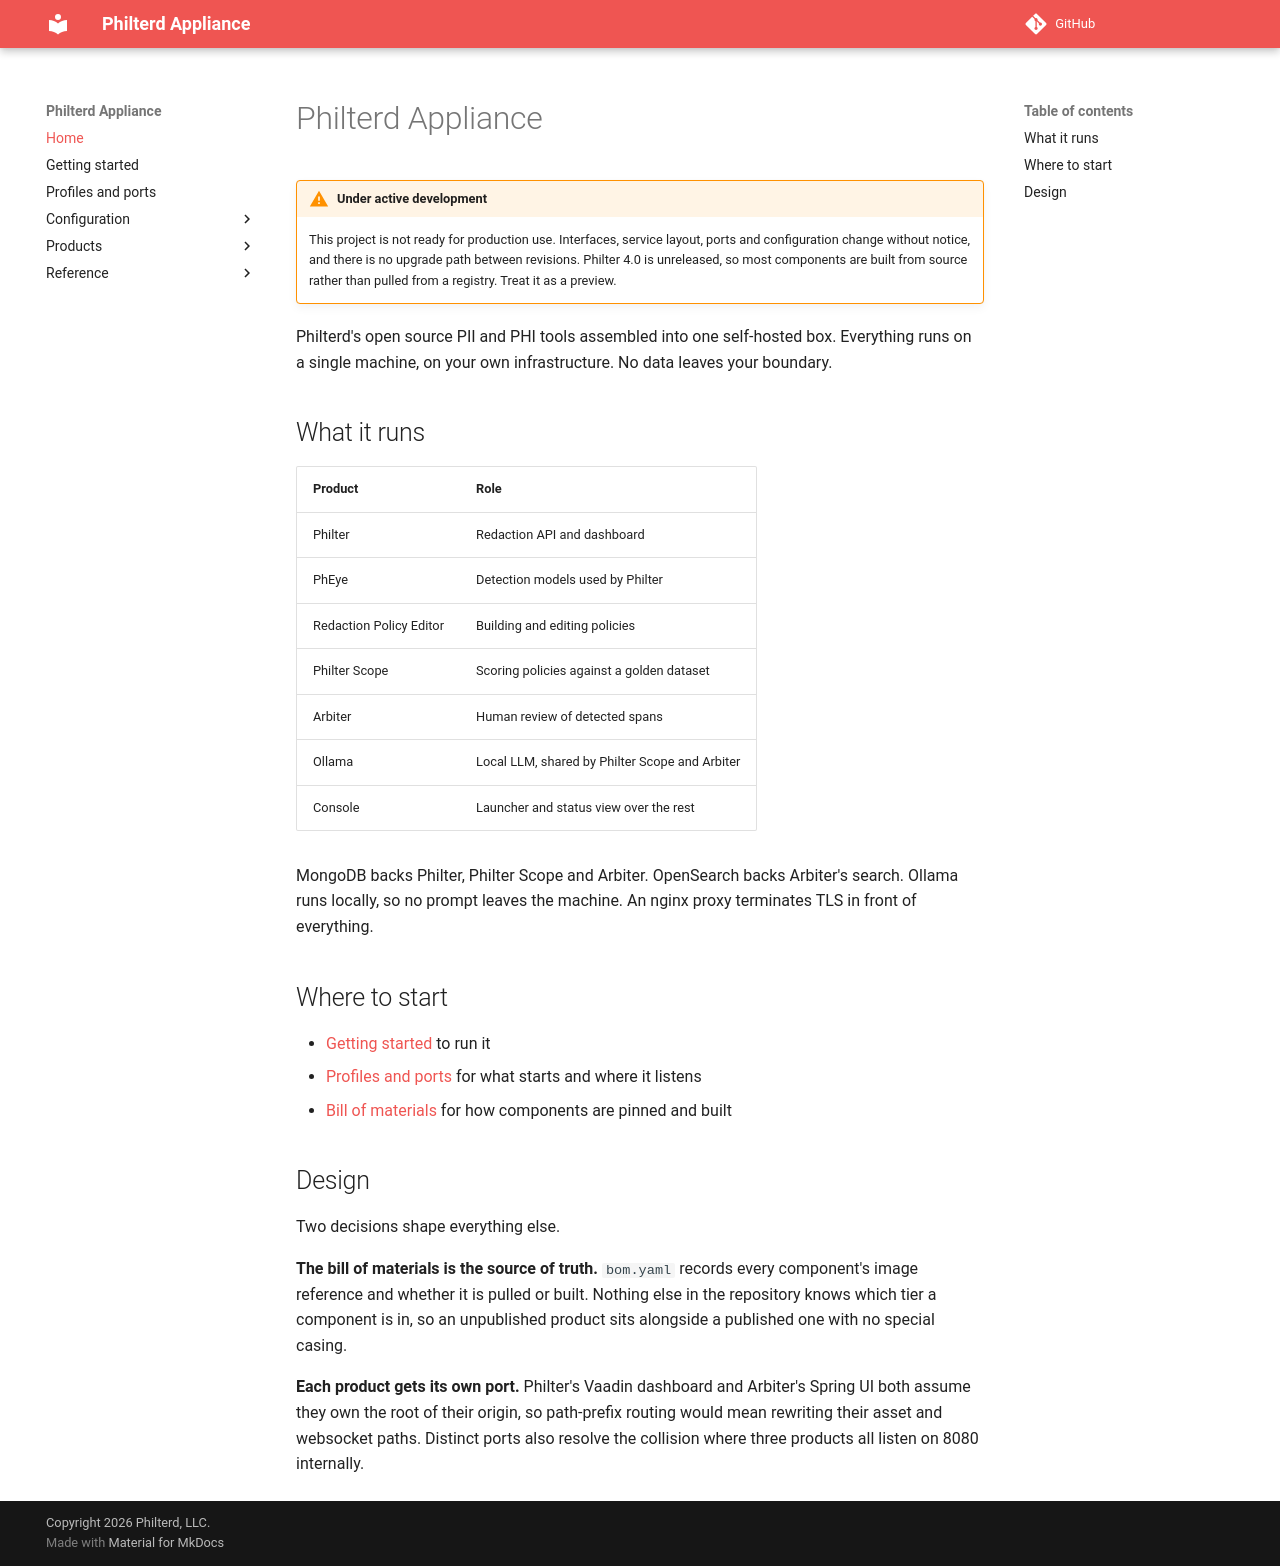

repository: philterd/philterd-appliance · page: index.html · generator: mkdocs

# Philterd Appliance

!!! warning "Under active development"
    This project is not ready for production use. Interfaces, service layout,
    ports and configuration change without notice, and there is no upgrade path
    between revisions. Philter 4.0 is unreleased, so most components are built
    from source rather than pulled from a registry. Treat it as a preview.

Philterd's open source PII and PHI tools assembled into one self-hosted box.
Everything runs on a single machine, on your own infrastructure. No data leaves
your boundary.

## What it runs

| Product | Role |
|---|---|
| Philter | Redaction API and dashboard |
| PhEye | Detection models used by Philter |
| Redaction Policy Editor | Building and editing policies |
| Philter Scope | Scoring policies against a golden dataset |
| Arbiter | Human review of detected spans |
| Ollama | Local LLM, shared by Philter Scope and Arbiter |
| Console | Launcher and status view over the rest |

MongoDB backs Philter, Philter Scope and Arbiter. OpenSearch backs Arbiter's
search. Ollama runs locally, so no prompt leaves the machine. An nginx proxy
terminates TLS in front of everything.

## Where to start

- [Getting started](getting-started.md) to run it
- [Profiles and ports](profiles-and-ports.md) for what starts and where it listens
- [Bill of materials](configuration/bill-of-materials.md) for how components are pinned and built

## Design

Two decisions shape everything else.

**The bill of materials is the source of truth.** `bom.yaml` records every
component's image reference and whether it is pulled or built. Nothing else in
the repository knows which tier a component is in, so an unpublished product
sits alongside a published one with no special casing.

**Each product gets its own port.** Philter's Vaadin dashboard and Arbiter's
Spring UI both assume they own the root of their origin, so path-prefix routing
would mean rewriting their asset and websocket paths. Distinct ports also
resolve the collision where three products all listen on 8080 internally.
